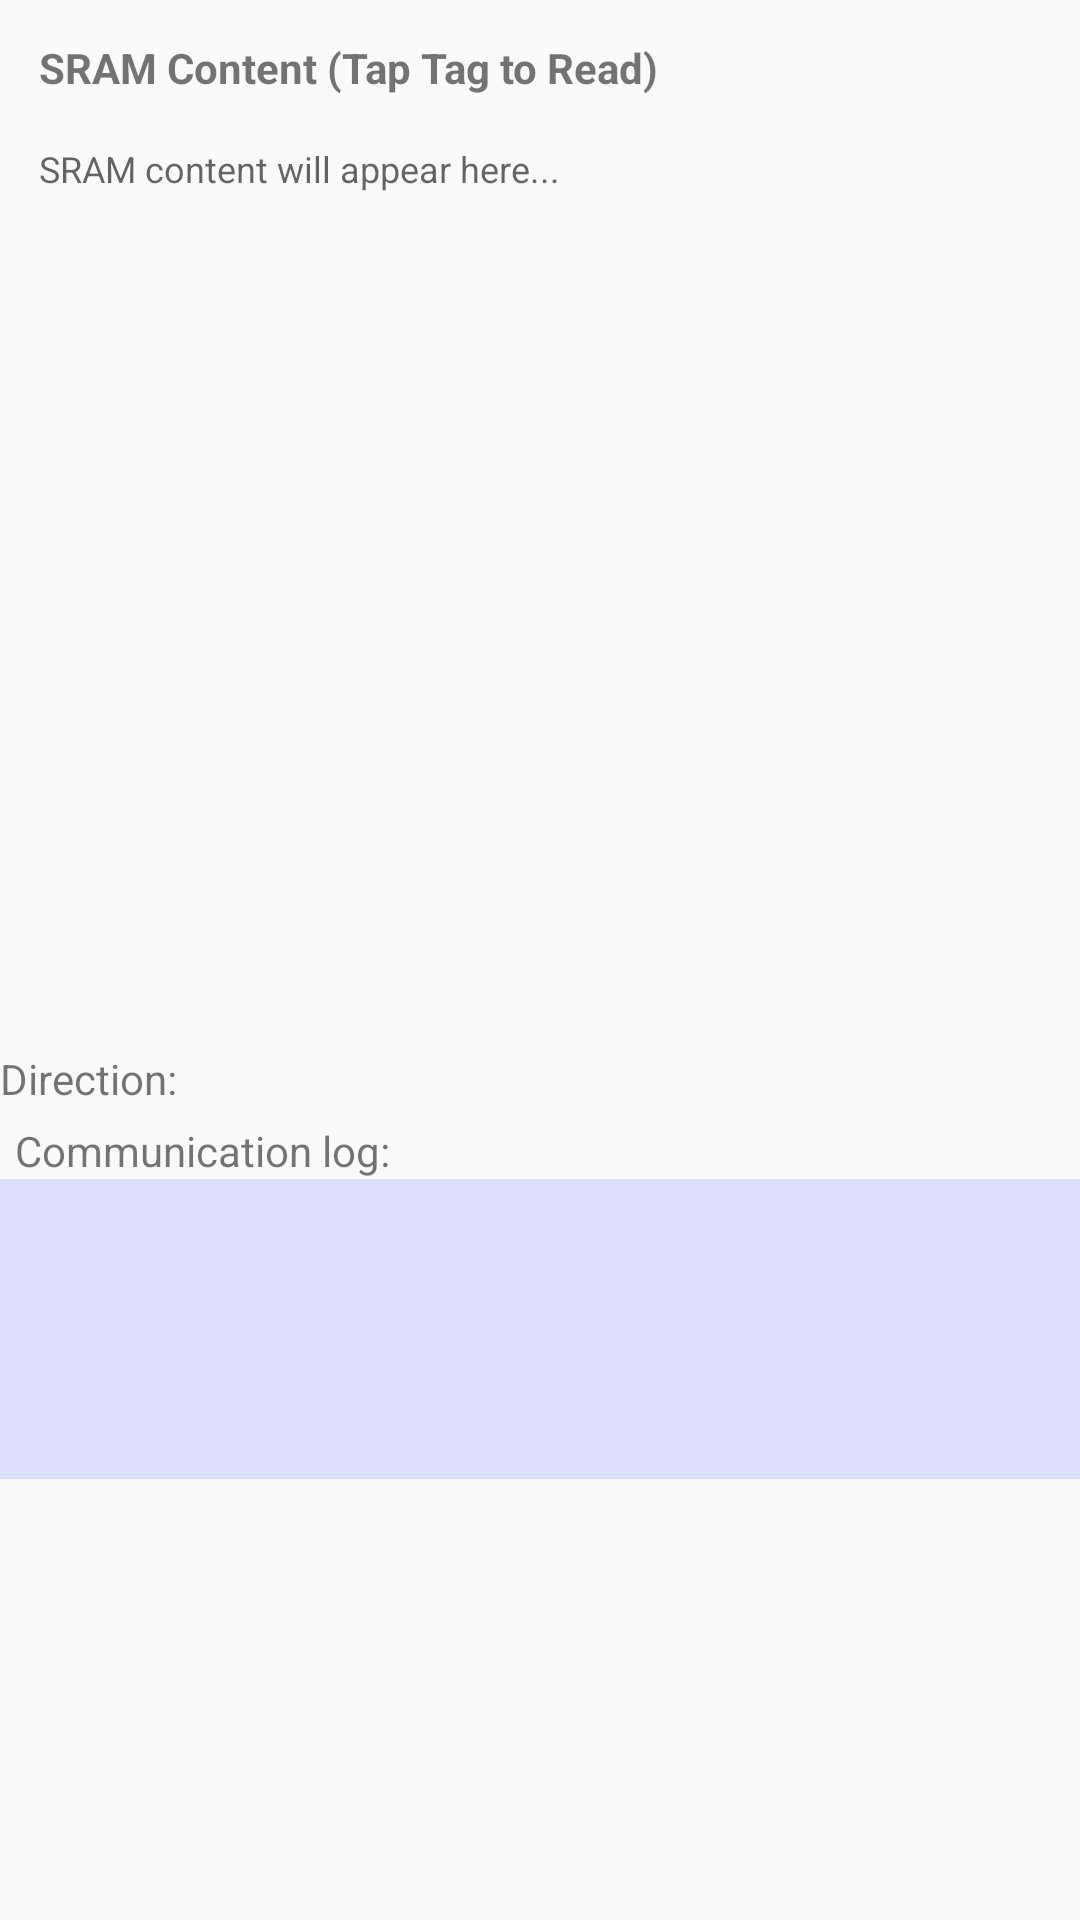

Produce the Android XML layout that renders to this screen, including the resource entries it uses.
<!-- AndroidManifest.xml: application theme AppTheme -->
<!-- res/layout/activity_read_sram.xml -->
<?xml version="1.0" encoding="utf-8"?>
<ScrollView xmlns:android="http://schemas.android.com/apk/res/android"
    xmlns:tools="http://schemas.android.com/tools"
    android:layout_width="match_parent"
    android:layout_height="match_parent"
    android:fillViewport="true"
    tools:context=".activities.ReadSramActivity">

    <LinearLayout
        android:layout_width="match_parent"
        android:layout_height="wrap_content"
        android:orientation="vertical">

        <LinearLayout
            android:id="@+id/linearLayout_read"
            android:layout_width="match_parent"
            android:layout_height="wrap_content"
            android:layout_marginLeft="5dp"
            android:layout_marginRight="5dp"
            android:layout_marginTop="5dp"
            android:background="@drawable/custom_border"
            android:orientation="vertical">

            <TextView
                android:layout_width="match_parent"
                android:layout_height="wrap_content"
                android:padding="8dp"
                android:textStyle="bold"
                android:text="SRAM Content (Tap Tag to Read)" />

            <LinearLayout
                android:layout_width="match_parent"
                android:layout_height="300dp" android:layout_weight="1"
                android:orientation="vertical">

                <android.support.v4.widget.NestedScrollView
                    android:layout_width="match_parent"
                    android:layout_height="match_parent">

                    <LinearLayout
                        android:layout_width="match_parent"
                        android:layout_height="wrap_content"
                        android:orientation="vertical">

                        <TextView
                            android:id="@+id/textReadSRAM"
                            android:layout_width="match_parent"
                            android:layout_height="wrap_content"
                            android:padding="8dp"
                            android:hint="SRAM content will appear here..."
                            android:textColor="#000000"
                            android:textSize="12sp" />
                    </LinearLayout>

                </android.support.v4.widget.NestedScrollView>
            </LinearLayout>

        </LinearLayout>

        <LinearLayout
            android:layout_width="match_parent"
            android:layout_height="wrap_content"
            android:orientation="horizontal"
            android:paddingTop="10dp">

            <TextView
                android:id="@+id/textDirection"
                android:layout_width="wrap_content"
                android:layout_height="wrap_content"
                android:layout_weight="1"
                android:text="@string/pt_direction" />

        </LinearLayout>

        <TextView
            android:layout_width="match_parent"
            android:layout_height="wrap_content"
            android:layout_marginLeft="5dp"
            android:paddingTop="5dp"
            android:text="@string/log_text" />

        <LinearLayout
            android:id="@+id/linearLayoutLog"
            android:layout_width="match_parent"
            android:layout_height="100dp"
            android:background="@color/divider"
            android:orientation="vertical"
            android:padding="5dp">

            <android.support.v4.widget.NestedScrollView
                android:layout_width="match_parent"
                android:layout_height="match_parent"
                android:fillViewport="true">

                <LinearLayout
                    android:layout_width="match_parent"
                    android:layout_height="wrap_content"
                    android:orientation="vertical">

                    <TextView
                        android:id="@+id/textLog"
                        android:layout_width="match_parent"
                        android:layout_height="wrap_content"
                        android:textColor="#000000" />
                </LinearLayout>
            </android.support.v4.widget.NestedScrollView>
        </LinearLayout>

    </LinearLayout>
</ScrollView>
<!-- resources referenced by this layout -->
<resources>
  <color name="divider">#dce0fb</color>
  <string name="log_text">Communication log: </string>
  <string name="pt_direction">Direction: </string>
  <style name="AppTheme" parent="Theme.AppCompat.Light.DarkActionBar">
          
          <item name="colorPrimary">@color/colorPrimary</item>
          <item name="colorPrimaryDark">@color/colorPrimaryDark</item>
          <item name="colorAccent">@color/colorAccent</item>
      </style>
  <color name="colorPrimary">#3f51b5</color>
  <color name="colorPrimaryDark">#303F9F</color>
  <color name="colorAccent">#FF4081</color>
</resources>
